Run: headless pygame with SDL's dummy video driver; simulated clock (each Clock.tick advances the game by its frame time, no real sleeping); random seed 0; keys injected as events and as key.get_pressed() state; no mouse input.
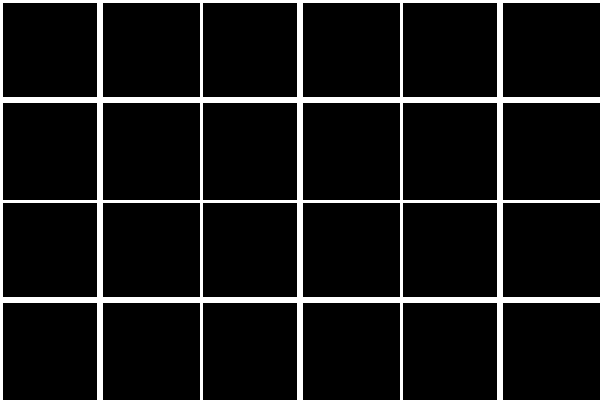
Frame 1 of 4 · flips 1–60 · no input
Frame 2 of 4 · flips 61–180 · tapped SPACE, RETURN · held RIGHT (→), D · screen unchanged from frame 1, image omitted
Frame 3 of 4 · flips 181–300 · held DOWN (↓), S · screen unchanged from frame 2, image omitted
Frame 4 of 4 · flips 301–420 · held LEFT (←), A, UP (↑), W · screen unchanged from frame 3, image omitted

The pygame program that drew these frames:

import pygame, sys
from pygame.locals import *
import random

CANVAS_WIDTH = 600
CANVAS_HEIGHT = 400
COL_NUMBER = 6
ROW_NUMBER = 4

GRAY = (100, 100, 100)
NAVYBLUE = ( 60, 60, 100)
WHITE = (255, 255, 255)
RED = (255, 0, 0)
GREEN = ( 0, 255, 0)
BLUE = ( 0, 0, 255)
YELLOW = (255, 255, 0)
ORANGE = (255, 128, 0)
PURPLE = (255, 0, 255)
CYAN = ( 0, 255, 255)

DONUT = 'donut'
SQUARE = 'square'
DIAMOND = 'diamond'
LINES = 'lines'
OVAL = 'oval'

COLOUR_LIST = [RED, GRAY, NAVYBLUE, WHITE, GREEN, BLUE, YELLOW, ORANGE, PURPLE, CYAN]
SHAPE_LIST = [DONUT, SQUARE, DIAMOND, LINES, OVAL]

pygame.init()
DISPLAYSURF = pygame.display.set_mode((CANVAS_WIDTH, CANVAS_HEIGHT))
pygame.display.set_caption('Memory Game')




def generate_board_data(nr_of_rows, nr_of_columns):
    assert nr_of_rows * nr_of_columns % 2 == 0, 'Number of boxes needs to be even'
    number_unique_shapes = int((nr_of_rows * nr_of_columns)/2)
    ran_shape_list = []
    # find a way to generate unique random shapes
    counter = 0
    while counter <  number_unique_shapes:
        ran_index = random.randint(0, len(COLOUR_LIST)-1)
        random_colour = COLOUR_LIST[ran_index]
        ran_index = random.randint(0, len(SHAPE_LIST)-1)
        random_shape = SHAPE_LIST[ran_index]
        new_shape = {
            'row': None,
            'column': None,
            'shape':  random_shape, 
            'colour':  random_colour,
        }
        # check if the shape is generated before
        is_unique = check_unique_shape_colour(new_shape, ran_shape_list)
        if not is_unique:
            counter -= 1
        ran_shape_list.append(new_shape)
        ran_shape_list.append(new_shape)
        counter += 1
    random.shuffle(ran_shape_list)
    for row in range(0,nr_of_rows):
        for column in range(0,nr_of_columns):
            ran_shape_list[(row + 1) * column]['row'] = row
            ran_shape_list[(row + 1) * column]['column'] = column
            print(ran_shape_list[(row + 1) * column])
def check_unique_shape_colour(new_shape, ran_shape_list):
    for x in range(0, len(ran_shape_list)):
        ran_shape = ran_shape_list[x]
        if new_shape['shape'] == ran_shape['shape'] and new_shape['colour'] == ran_shape['colour']:
            return False
    return True    

def box_creation():
    box_w = CANVAS_WIDTH / COL_NUMBER
    box_h = CANVAS_HEIGHT / ROW_NUMBER
    for row_index in range(0, ROW_NUMBER):
        for col_index in range(0, COL_NUMBER):
            x1 = col_index * box_w
            y1 = row_index * box_h
            x2 = col_index * box_w + box_w
            y2 = row_index * box_h + box_h
            pygame.draw.rect(DISPLAYSURF, 
                             (255, 255, 255 ),
            ((x1,y1), (x2,y2)) , width=3)

box_creation()

generate_board_data(6,4)
while True:
    for event in pygame.event.get():
        if event.type == QUIT:
            pygame.quit()
            sys.exit()
    pygame.display.update()
